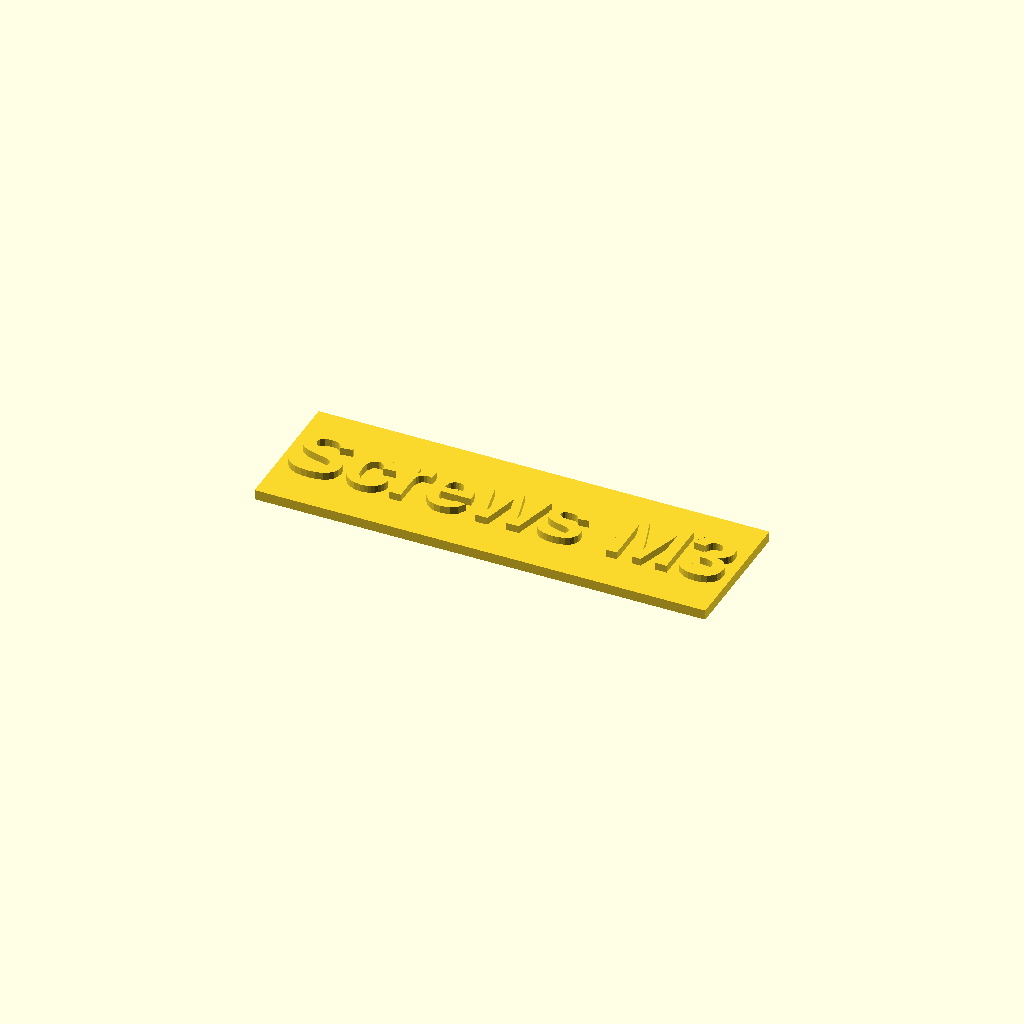
Cell 1: the model at its default parameters.
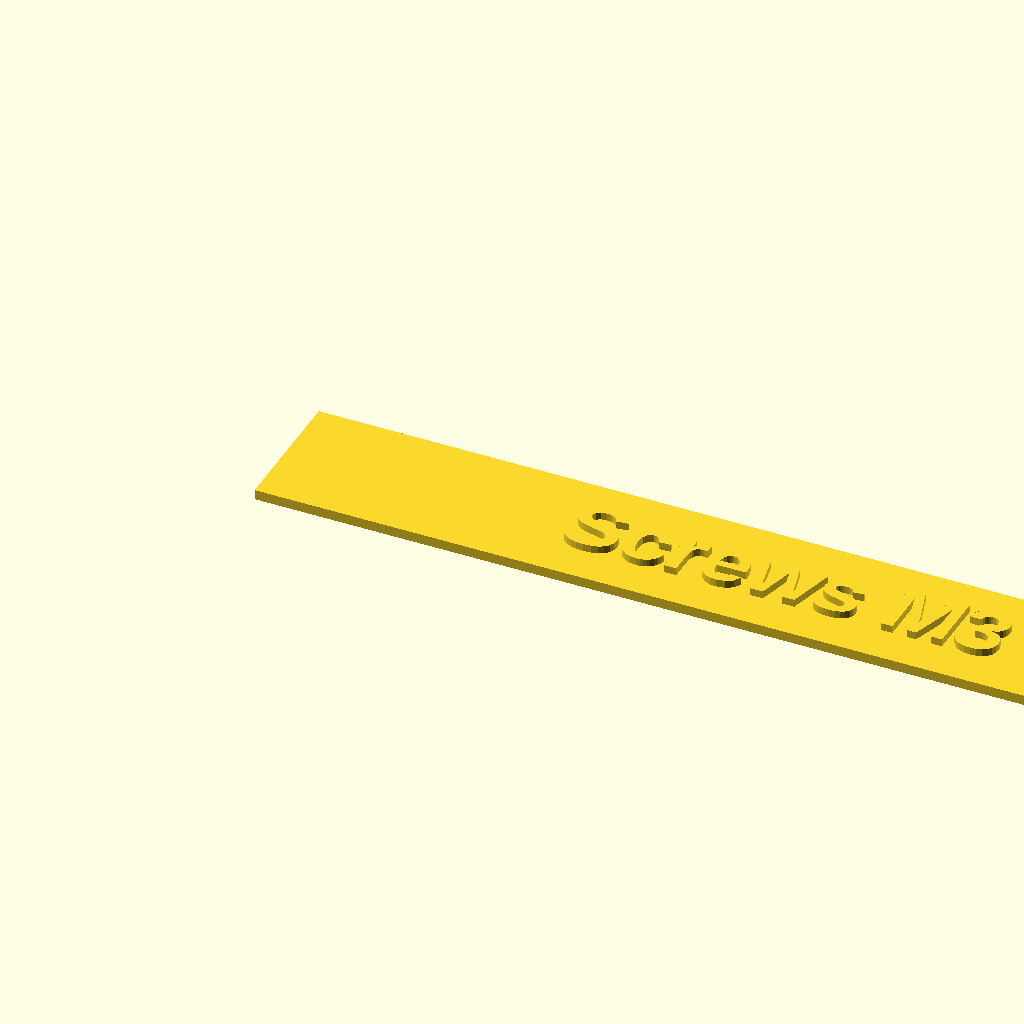
Cell 2 — label_width set to 80, the other parameters unchanged.
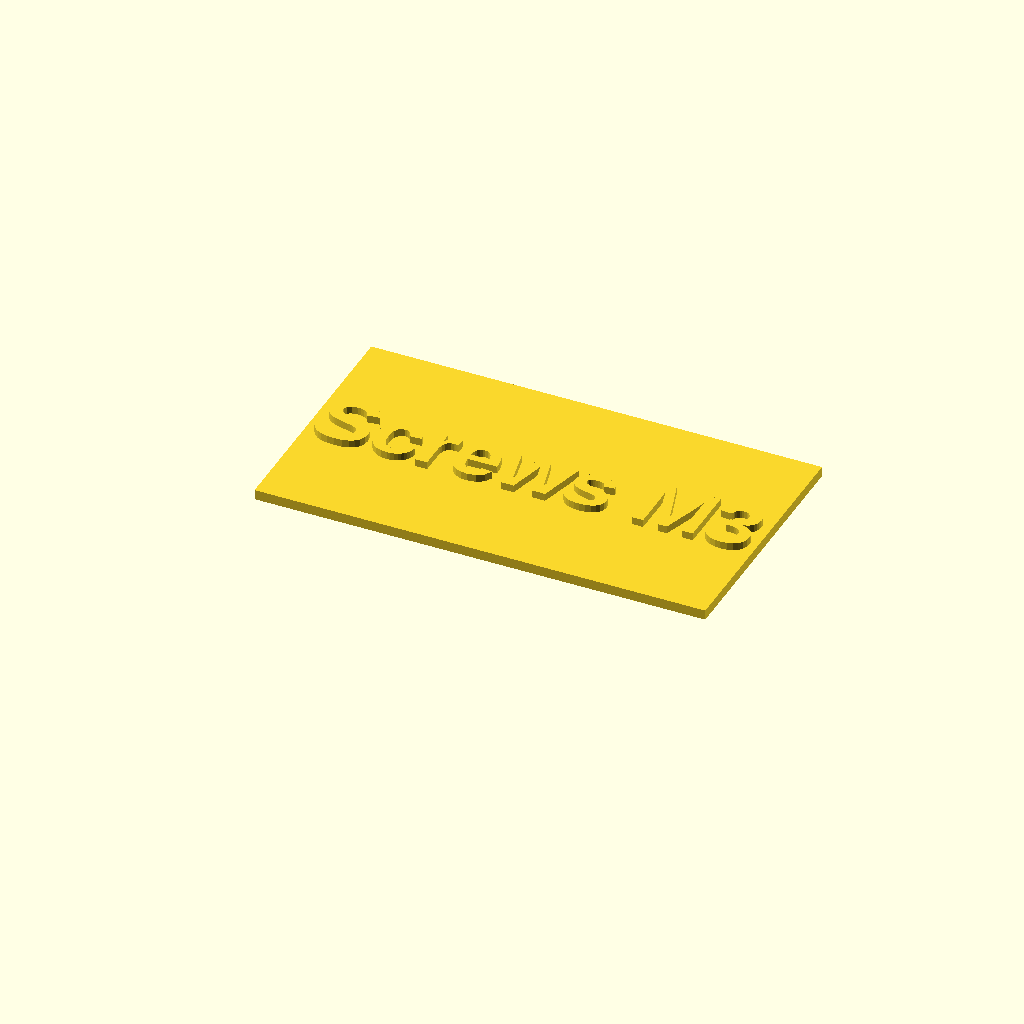
Cell 3: label_height = 20 (everything else at default).
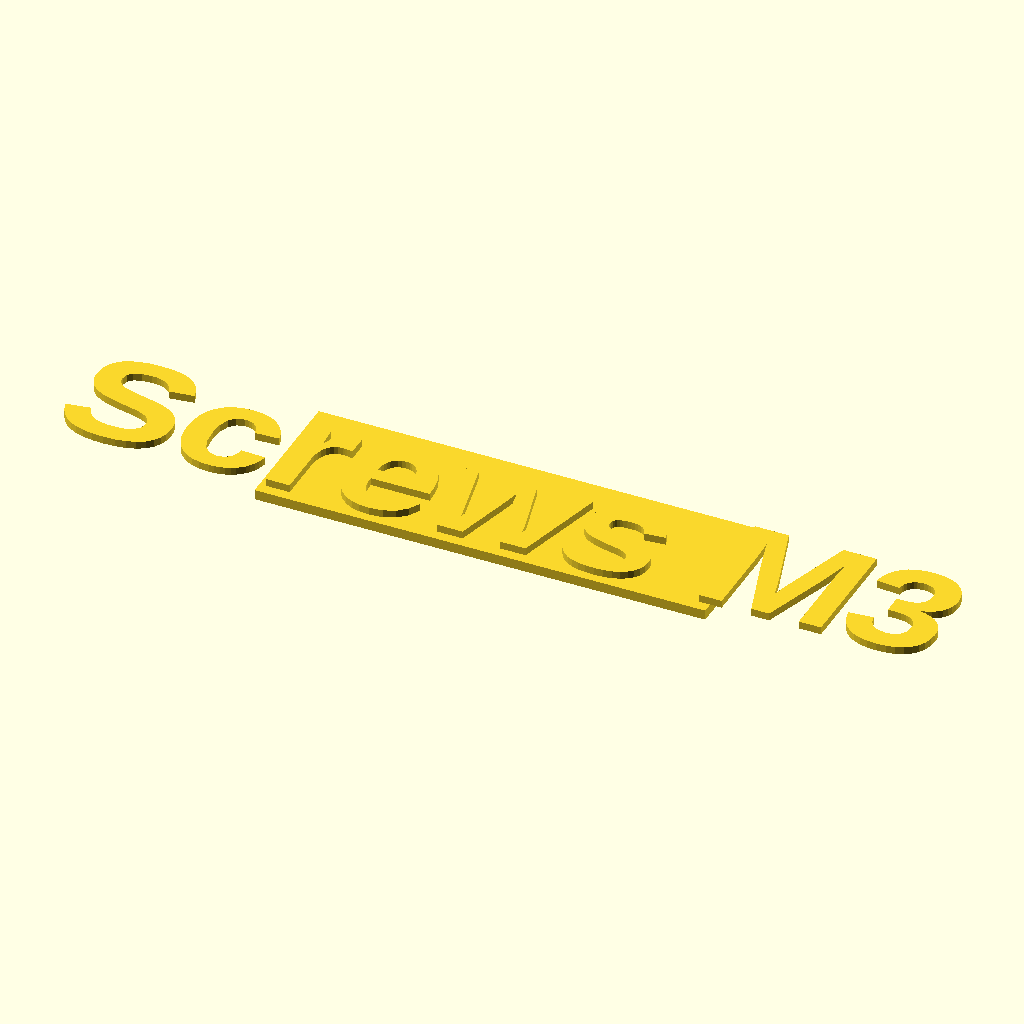
Cell 4 — text_size set to 10, the other parameters unchanged.
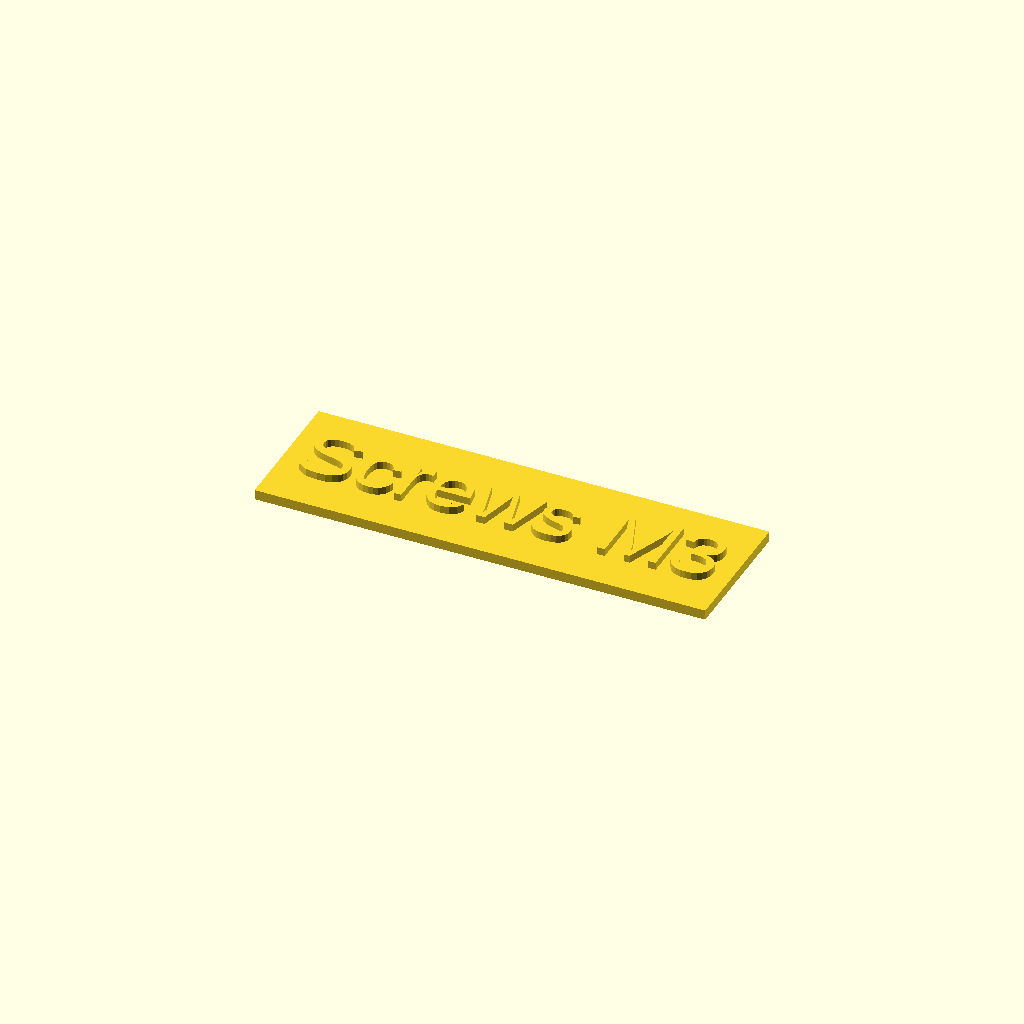
Cell 5: the same model with font = "Liberation Sans".
All cells are drawn from one camera (rotation 55°, 0°, 25°, orthographic, colour scheme Cornfield), so only the parameter changes between them.
Source of the model, tests/projects/labels/label.scad:
// A flat label with raised text.

// The text
label_text = "Screws M3";
// Width in mm
label_width = 36; // [20:1:80]
// Height in mm
label_height = 11; // [8:1:20]
// Text size in mm
text_size = 5; // [3:0.5:10]
// Font
font = "Liberation Sans:style=Bold"; // [Liberation Sans:style=Bold, Liberation Sans, Liberation Mono]

cube([label_width, label_height, 0.8]);
translate([label_width / 2, label_height / 2, 0.8])
    linear_extrude(0.6) text(label_text, size = text_size, font = font, halign = "center", valign = "center");
Parameter table extracted from the source (name, type, default, range or options):
label_text: string, default "Screws M3"
label_width: number, default 36, range 20 to 80, step 1
label_height: number, default 11, range 8 to 20, step 1
text_size: number, default 5, range 3 to 10, step 0.5
font: string, default "Liberation Sans:style=Bold", options "Liberation Sans", "Liberation Sans", "Liberation Mono"
